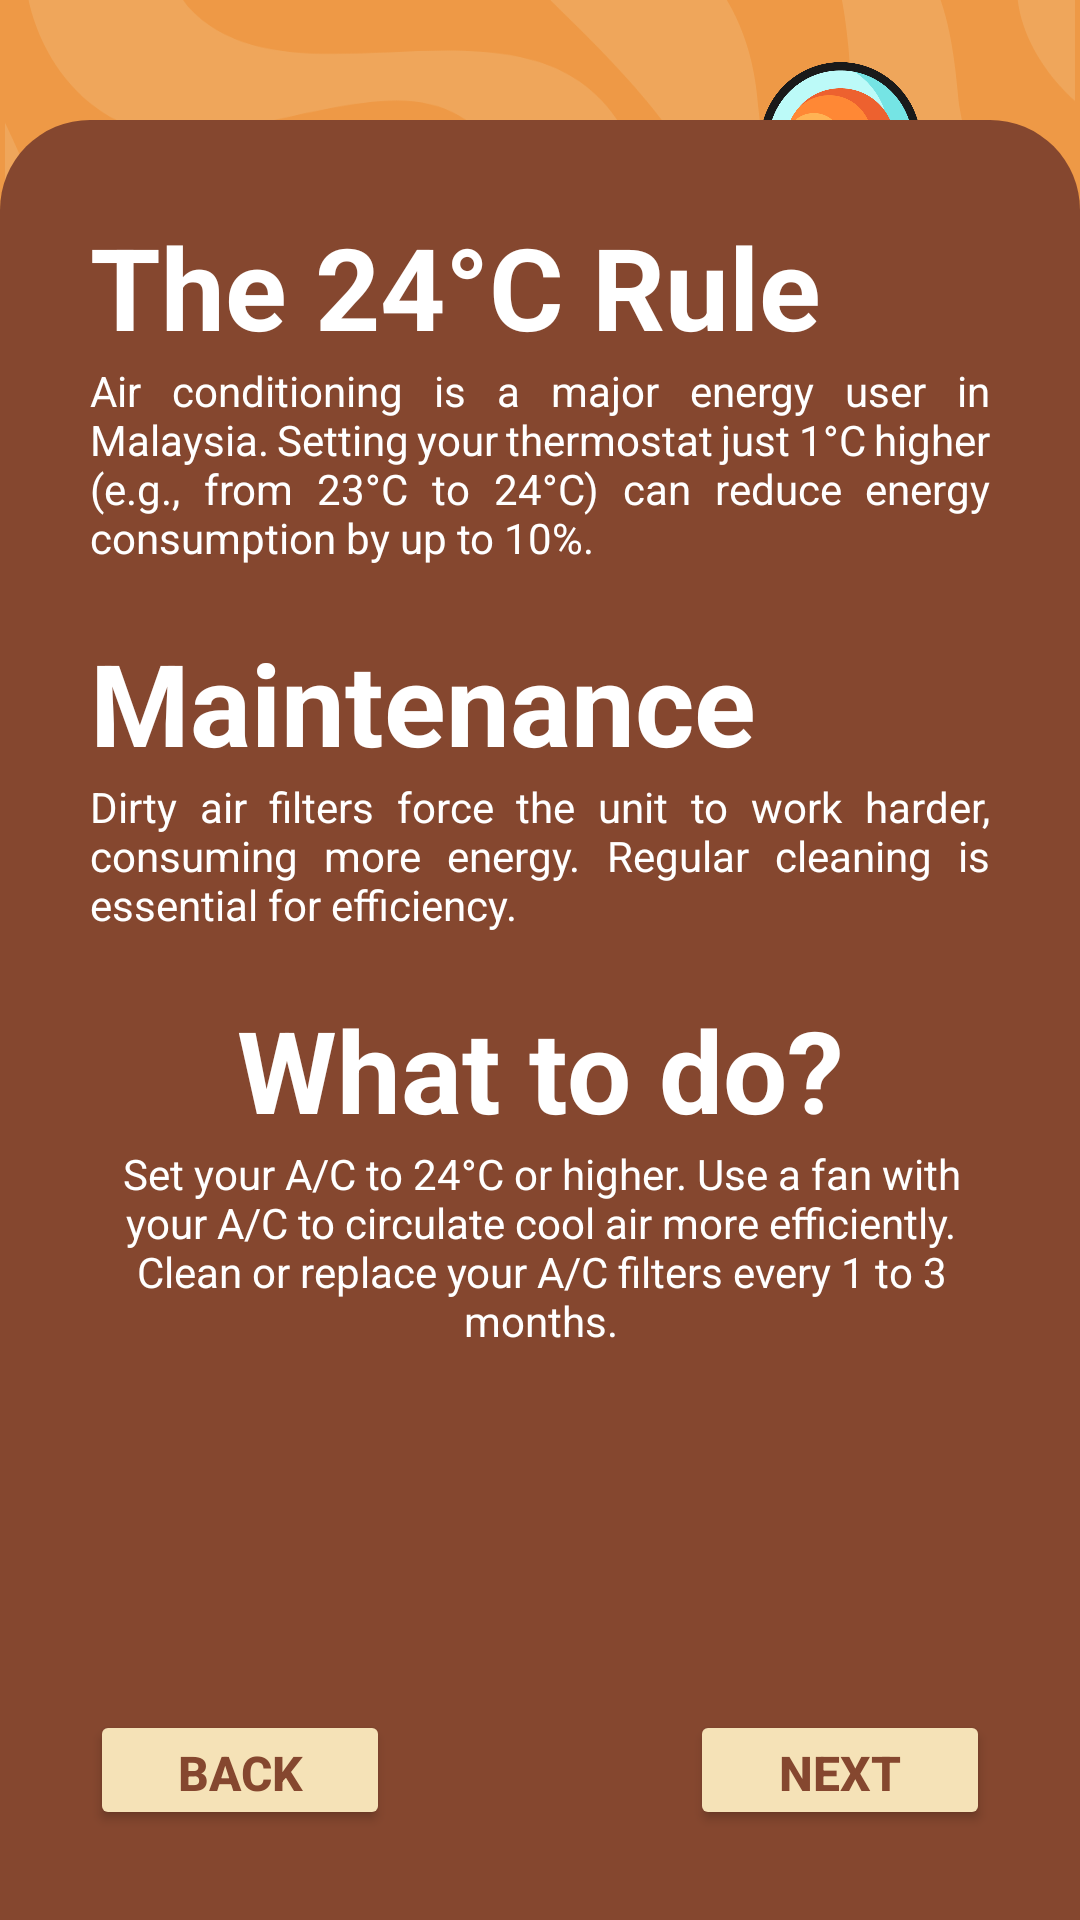

Layout XML and referenced resources for this Android screen:
<!-- AndroidManifest.xml: application theme Theme.MADMini_Project1 -->
<!-- res/layout/fragment_module1_frag2.xml -->
<?xml version="1.0" encoding="utf-8"?>
<androidx.constraintlayout.widget.ConstraintLayout xmlns:android="http://schemas.android.com/apk/res/android"
    xmlns:app="http://schemas.android.com/apk/res-auto"
    xmlns:tools="http://schemas.android.com/tools"
    android:layout_width="match_parent"
    android:layout_height="match_parent"
    android:background="@drawable/orange_bg"
    tools:context=".Module1_frag2">

    <ImageView
        android:id="@+id/imageView14"
        android:layout_width="150dp"
        android:layout_height="150dp"
        android:layout_marginEnd="30dp"
        android:src="@drawable/temp"
        app:layout_constraintBottom_toBottomOf="@+id/textView29"
        app:layout_constraintEnd_toEndOf="parent"
        app:layout_constraintTop_toTopOf="@+id/textView29" />

    <TextView
        android:id="@+id/textView29"
        android:layout_width="300dp"
        android:layout_height="wrap_content"
        android:layout_marginStart="10dp"
        android:layout_marginTop="40dp"
        android:text="Efficient Cooling"
        android:textColor="@color/white"
        android:textSize="44sp"
        android:textStyle="bold"
        app:layout_constraintStart_toStartOf="parent"
        app:layout_constraintTop_toTopOf="parent" />

    <androidx.constraintlayout.widget.ConstraintLayout
        android:layout_width="match_parent"
        android:layout_height="600dp"
        android:background="@drawable/bg_brown"
        app:layout_constraintBottom_toBottomOf="parent"
        app:layout_constraintEnd_toEndOf="parent"
        app:layout_constraintStart_toStartOf="parent">

        <TextView
            android:id="@+id/textView8"
            android:layout_width="wrap_content"
            android:layout_height="wrap_content"
            android:layout_marginStart="30dp"
            android:layout_marginTop="30dp"
            android:text="The 24°C Rule"
            android:textColor="@color/white"
            android:textSize="38sp"
            android:textStyle="bold"
            app:layout_constraintStart_toStartOf="parent"
            app:layout_constraintTop_toTopOf="parent" />

        <TextView
            android:id="@+id/textView10"
            android:layout_width="match_parent"
            android:layout_height="wrap_content"
            android:layout_marginStart="30dp"
            android:layout_marginEnd="30dp"
            android:justificationMode="inter_word"
            android:text="Air conditioning is a major energy user in Malaysia. Setting your thermostat just 1°C higher (e.g., from 23°C to 24°C) can reduce energy consumption by up to 10%."
            android:textColor="@color/white"
            android:textSize="14sp"
            app:layout_constraintEnd_toEndOf="parent"
            app:layout_constraintStart_toStartOf="parent"
            app:layout_constraintTop_toBottomOf="@+id/textView8" />

        <TextView
            android:id="@+id/textView18"
            android:layout_width="wrap_content"
            android:layout_height="wrap_content"
            android:layout_marginStart="30dp"
            android:layout_marginTop="20dp"
            android:text="Maintenance"
            android:textColor="@color/white"
            android:textSize="38sp"
            android:textStyle="bold"
            app:layout_constraintStart_toStartOf="parent"
            app:layout_constraintTop_toBottomOf="@+id/textView10" />

        <TextView
            android:id="@+id/textView19"
            android:layout_width="match_parent"
            android:layout_height="wrap_content"
            android:layout_marginStart="30dp"
            android:layout_marginEnd="30dp"
            android:justificationMode="inter_word"
            android:text="Dirty air filters force the unit to work harder, consuming more energy. Regular cleaning is essential for efficiency."
            android:textColor="@color/white"
            android:textSize="14sp"
            app:layout_constraintEnd_toEndOf="parent"
            app:layout_constraintStart_toStartOf="parent"
            app:layout_constraintTop_toBottomOf="@+id/textView18" />

        <TextView
            android:id="@+id/textView20"
            android:layout_width="wrap_content"
            android:layout_height="wrap_content"
            android:layout_marginTop="20dp"
            android:text="What to do?"
            android:textColor="@color/white"
            android:textSize="38sp"
            android:textStyle="bold"
            app:layout_constraintEnd_toEndOf="@+id/textView19"
            app:layout_constraintStart_toStartOf="@+id/textView19"
            app:layout_constraintTop_toBottomOf="@+id/textView19" />

        <TextView
            android:id="@+id/textView21"
            android:layout_width="300dp"
            android:layout_height="wrap_content"
            android:text="Set your A/C to 24°C or higher. Use a fan with your A/C to circulate cool air more efficiently.
            Clean or replace your A/C filters every 1 to 3 months."
            android:textAlignment="center"
            android:textColor="@color/white"
            android:textSize="14sp"
            app:layout_constraintEnd_toEndOf="@+id/textView20"
            app:layout_constraintStart_toStartOf="@+id/textView20"
            app:layout_constraintTop_toBottomOf="@+id/textView20" />

        <Button
            android:id="@+id/btnNext"
            android:layout_width="100dp"
            android:layout_height="40dp"
            android:layout_marginEnd="30dp"
            android:layout_marginBottom="30dp"
            android:backgroundTint="@color/cream"
            android:text="Next"
            android:textColor="@color/darkBrown"
            android:textSize="16sp"
            android:textStyle="bold"
            app:cornerRadius="10dp"
            app:layout_constraintBottom_toBottomOf="parent"
            app:layout_constraintEnd_toEndOf="parent" />

        <Button
            android:id="@+id/btnBack"
            android:layout_width="100dp"
            android:layout_height="40dp"
            android:layout_marginStart="30dp"
            android:layout_marginBottom="30dp"
            android:backgroundTint="@color/cream"
            android:text="Back"
            android:textColor="@color/darkBrown"
            android:textSize="16sp"
            android:textStyle="bold"
            app:cornerRadius="10dp"
            app:layout_constraintBottom_toBottomOf="parent"
            app:layout_constraintStart_toStartOf="parent" />
    </androidx.constraintlayout.widget.ConstraintLayout>

</androidx.constraintlayout.widget.ConstraintLayout>
<!-- resources referenced by this layout -->
<resources>
  <color name="cream">#f5e2b7</color>
  <color name="darkBrown">#85472f</color>
  <color name="white">#FFFFFFFF</color>
  <!-- drawable bg_brown (drawable) -->
  <?xml version="1.0" encoding="utf-8"?>
  <shape xmlns:android="http://schemas.android.com/apk/res/android">
      <solid android:color="@color/darkBrown"/>
      <corners android:topRightRadius="30dp" android:topLeftRadius="30dp"/>
  </shape>
  <!-- drawable orange_bg: png bitmap (drawable, 109360 bytes) -->
  <!-- drawable temp: png bitmap (drawable, 182762 bytes) -->
  <style name="Theme.MADMini_Project1" parent="Base.Theme.MADMini_Project1" />
  <style name="Base.Theme.MADMini_Project1" parent="Theme.Material3.DayNight.NoActionBar">
          
          
      </style>
</resources>
